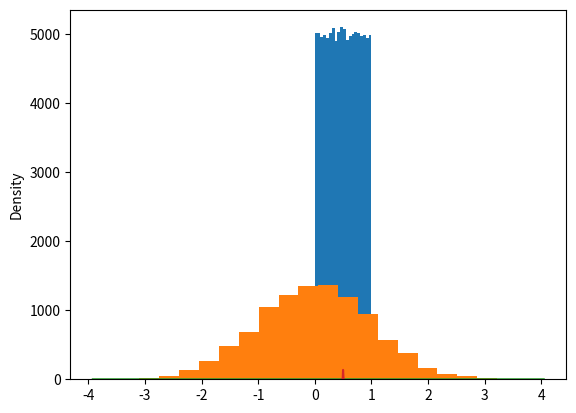

Write Python code to recreate this figure.
import matplotlib.pyplot as plt
import seaborn as sns
import numpy as np
import scipy

# there is an even probability of selecting any value between this range, where each number has a 0 propbability of being selected
u = np.random.uniform(0, 1)
print(u)

# you can see its like a horizontal line
u = np.random.uniform(0, 1, 100_000)
print(u)
plt.hist(u, bins=20)

# in this case we dont have a lower and upper limit, so it is not bound but we supply a mean and standard deviation
n = np.random.normal(0, 1)
print(n)

# therefore, we get the bell curve
n = np.random.normal(0, 1, 10_000)
print(n)
plt.hist(n, bins=20);

sns.kdeplot(n);

# expectation mean should be close to 0
print(np.mean(n))

epsilon = .01
l = []
for i in range(1_000):
    # generate 10 draws from a normal distribution
    n = np.random.normal(0, 1, 50_000)
    # find xbarn
    xbarn = np.mean(n)
    # determine if xbarn is less and epsilon and create the indicator function
    if np.abs(xbarn) < epsilon:
        l.append(1)
    else:
        l.append(0)
# compute the raw probability
print(sum(l)/len(l))

# the distribution of sample means, will always be normal
# so we will do this 1000 times where we take 10,000 draws from a uniform distribution
ubars = []
for i in range(1_000):
    u = np.random.uniform(0, 1, 10_000)
    xbarn = np.mean(u)
    ubars.append(xbarn)

# so we would expect it to follow a uniform distribution but it follows a normal
sns.kdeplot(ubars);

